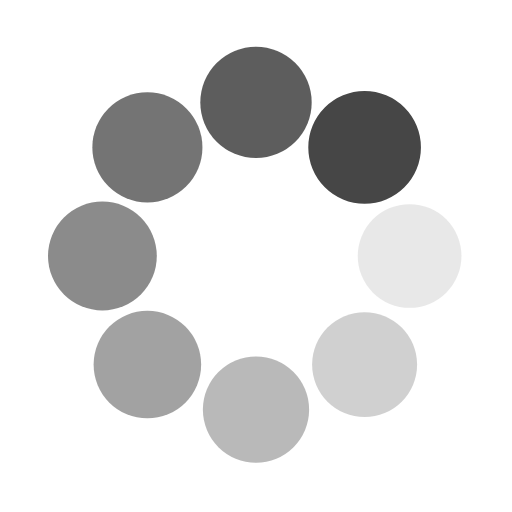
t = 0.00 s
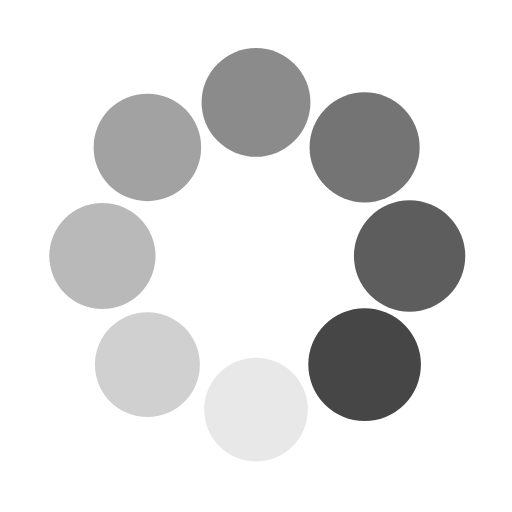
t = 0.25 s
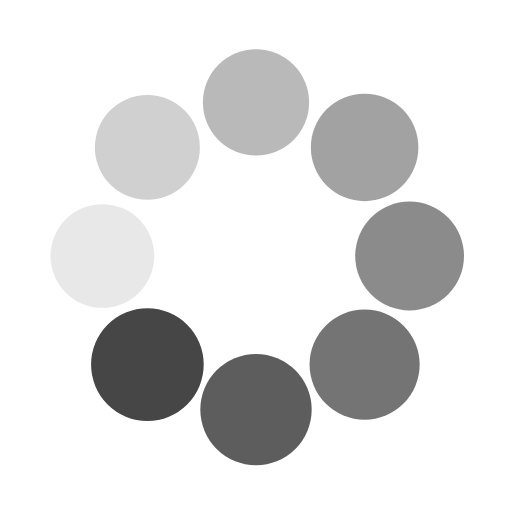
t = 0.50 s
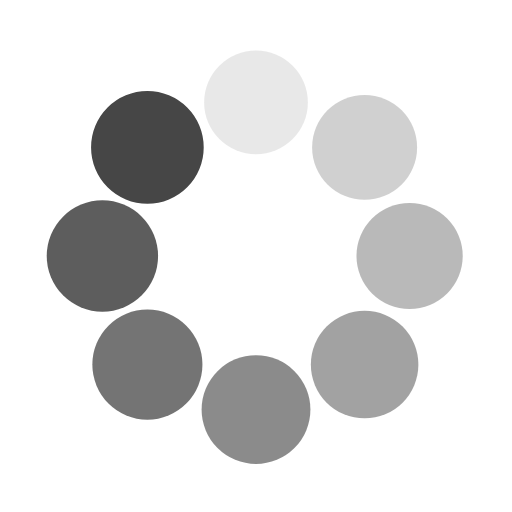
t = 0.75 s

The animated SVG that drew these frames (rendered in a browser with its animation timeline set to each time). Animation: 16 SMIL elements (animate=8,animateTransform=8); one cycle of 1.00 s, repeats indefinitely.

<svg class="lds-spin" width="200px"  height="200px"  xmlns="http://www.w3.org/2000/svg" xmlns:xlink="http://www.w3.org/1999/xlink" viewBox="0 0 100 100" preserveAspectRatio="xMidYMid" style="background: none;"><g transform="translate(80,50)">
<g transform="rotate(0)">
<circle cx="0" cy="0" r="10" fill="#464646" fill-opacity="1" transform="scale(1.09917 1.09917)">
  <animateTransform attributeName="transform" type="scale" begin="-0.875s" values="1.1 1.1;1 1" keyTimes="0;1" dur="1s" repeatCount="indefinite"></animateTransform>
  <animate attributeName="fill-opacity" keyTimes="0;1" dur="1s" repeatCount="indefinite" values="1;0" begin="-0.875s"></animate>
</circle>
</g>
</g><g transform="translate(71.21320343559643,71.21320343559643)">
<g transform="rotate(45)">
<circle cx="0" cy="0" r="10" fill="#464646" fill-opacity="0.875" transform="scale(1.01167 1.01167)">
  <animateTransform attributeName="transform" type="scale" begin="-0.75s" values="1.1 1.1;1 1" keyTimes="0;1" dur="1s" repeatCount="indefinite"></animateTransform>
  <animate attributeName="fill-opacity" keyTimes="0;1" dur="1s" repeatCount="indefinite" values="1;0" begin="-0.75s"></animate>
</circle>
</g>
</g><g transform="translate(50,80)">
<g transform="rotate(90)">
<circle cx="0" cy="0" r="10" fill="#464646" fill-opacity="0.75" transform="scale(1.02417 1.02417)">
  <animateTransform attributeName="transform" type="scale" begin="-0.625s" values="1.1 1.1;1 1" keyTimes="0;1" dur="1s" repeatCount="indefinite"></animateTransform>
  <animate attributeName="fill-opacity" keyTimes="0;1" dur="1s" repeatCount="indefinite" values="1;0" begin="-0.625s"></animate>
</circle>
</g>
</g><g transform="translate(28.786796564403577,71.21320343559643)">
<g transform="rotate(135)">
<circle cx="0" cy="0" r="10" fill="#464646" fill-opacity="0.625" transform="scale(1.03667 1.03667)">
  <animateTransform attributeName="transform" type="scale" begin="-0.5s" values="1.1 1.1;1 1" keyTimes="0;1" dur="1s" repeatCount="indefinite"></animateTransform>
  <animate attributeName="fill-opacity" keyTimes="0;1" dur="1s" repeatCount="indefinite" values="1;0" begin="-0.5s"></animate>
</circle>
</g>
</g><g transform="translate(20,50.00000000000001)">
<g transform="rotate(180)">
<circle cx="0" cy="0" r="10" fill="#464646" fill-opacity="0.5" transform="scale(1.04917 1.04917)">
  <animateTransform attributeName="transform" type="scale" begin="-0.375s" values="1.1 1.1;1 1" keyTimes="0;1" dur="1s" repeatCount="indefinite"></animateTransform>
  <animate attributeName="fill-opacity" keyTimes="0;1" dur="1s" repeatCount="indefinite" values="1;0" begin="-0.375s"></animate>
</circle>
</g>
</g><g transform="translate(28.78679656440357,28.786796564403577)">
<g transform="rotate(225)">
<circle cx="0" cy="0" r="10" fill="#464646" fill-opacity="0.375" transform="scale(1.06167 1.06167)">
  <animateTransform attributeName="transform" type="scale" begin="-0.25s" values="1.1 1.1;1 1" keyTimes="0;1" dur="1s" repeatCount="indefinite"></animateTransform>
  <animate attributeName="fill-opacity" keyTimes="0;1" dur="1s" repeatCount="indefinite" values="1;0" begin="-0.25s"></animate>
</circle>
</g>
</g><g transform="translate(49.99999999999999,20)">
<g transform="rotate(270)">
<circle cx="0" cy="0" r="10" fill="#464646" fill-opacity="0.25" transform="scale(1.07417 1.07417)">
  <animateTransform attributeName="transform" type="scale" begin="-0.125s" values="1.1 1.1;1 1" keyTimes="0;1" dur="1s" repeatCount="indefinite"></animateTransform>
  <animate attributeName="fill-opacity" keyTimes="0;1" dur="1s" repeatCount="indefinite" values="1;0" begin="-0.125s"></animate>
</circle>
</g>
</g><g transform="translate(71.21320343559643,28.78679656440357)">
<g transform="rotate(315)">
<circle cx="0" cy="0" r="10" fill="#464646" fill-opacity="0.125" transform="scale(1.08667 1.08667)">
  <animateTransform attributeName="transform" type="scale" begin="0s" values="1.1 1.1;1 1" keyTimes="0;1" dur="1s" repeatCount="indefinite"></animateTransform>
  <animate attributeName="fill-opacity" keyTimes="0;1" dur="1s" repeatCount="indefinite" values="1;0" begin="0s"></animate>
</circle>
</g>
</g></svg>
